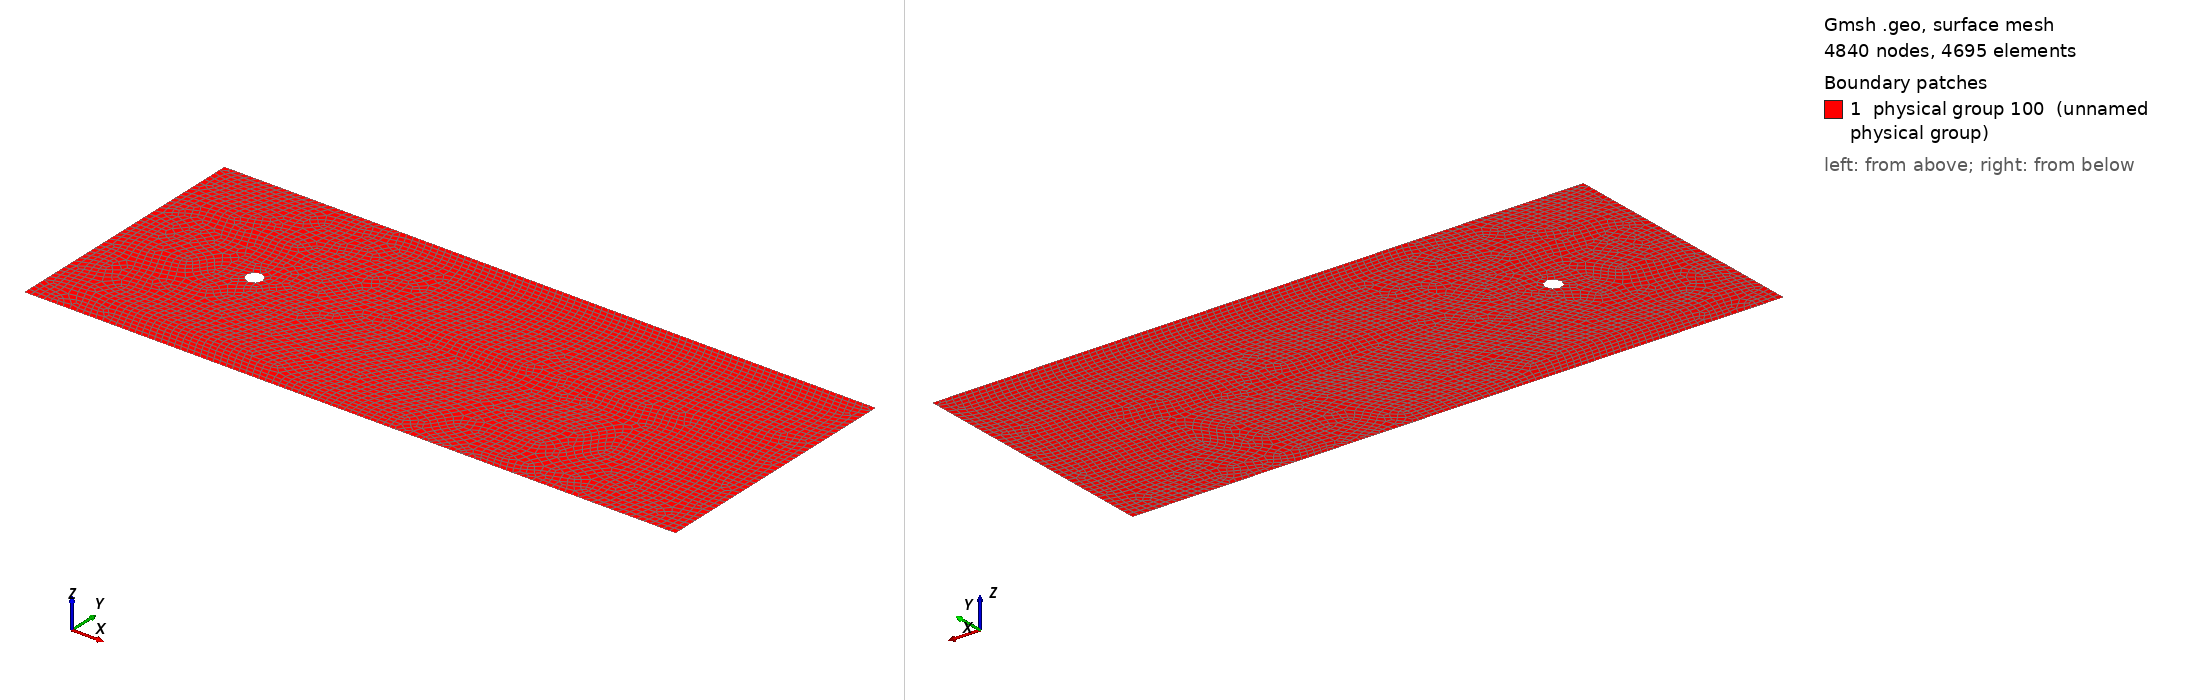

Gmsh geometry script, surface-meshed: 4840 nodes, 4695 surface elements. Boundary patches (legend numbers): 1 physical group 100 (unnamed physical group). Left view from above one corner, right view from below the opposite corner. Legend entries are the model's physical surfaces. The drawing asked Gmsh for element sizes between 1% and 20% of the model's largest extent; the script's own settings can give other sizes.

=== von-karman-tet.geo (drawn) ===
//
r = 0.5;
x0 = -8;
x1 = 32.0;

y0 = -8.0;
y1 =  8.0;

// Create outbox
Point(1) = {x0, y0, 0.0, 0.1};
Point(2) = {x1, y0, 0.0, 0.1};
Point(3) = {x1, y1, 0.0, 0.1};
Point(4) = {x0, y1, 0.0, 0.1};

Line(21) = {1,2};
Line(22) = {2,3};
Line(23) = {3,4};
Line(24) = {4,1};

Line Loop(40) = {21,22,23,24};

// Create cylinder
Point(10) = {0.0, 0.0, 0.0, 1.0};

Point(11) = {0.0,  -r, 0.0, 0.05};
Point(12) = {  r, 0.0, 0.0, 0.05};
Point(13) = {0.0,   r, 0.0, 0.05};
Point(14) = { -r, 0.0, 0.0, 0.05};

Circle(31) = {11,10,12};
Circle(32) = {12,10,13};
Circle(33) = {13,10,14};
Circle(34) = {14,10,11};

Line Loop(50) = {31,32,33,34};

// Domain
Surface(100) = {40,50};

Physical Surface(100) = {100};
Physical Line(1) = {24};
Physical Line(2) = {21, 23};
Physical Line(3) = {31,32,33,34};
Physical Line(4) = {22};

Recombine Surface {100};
//Mesh.Algorithm = 8;
